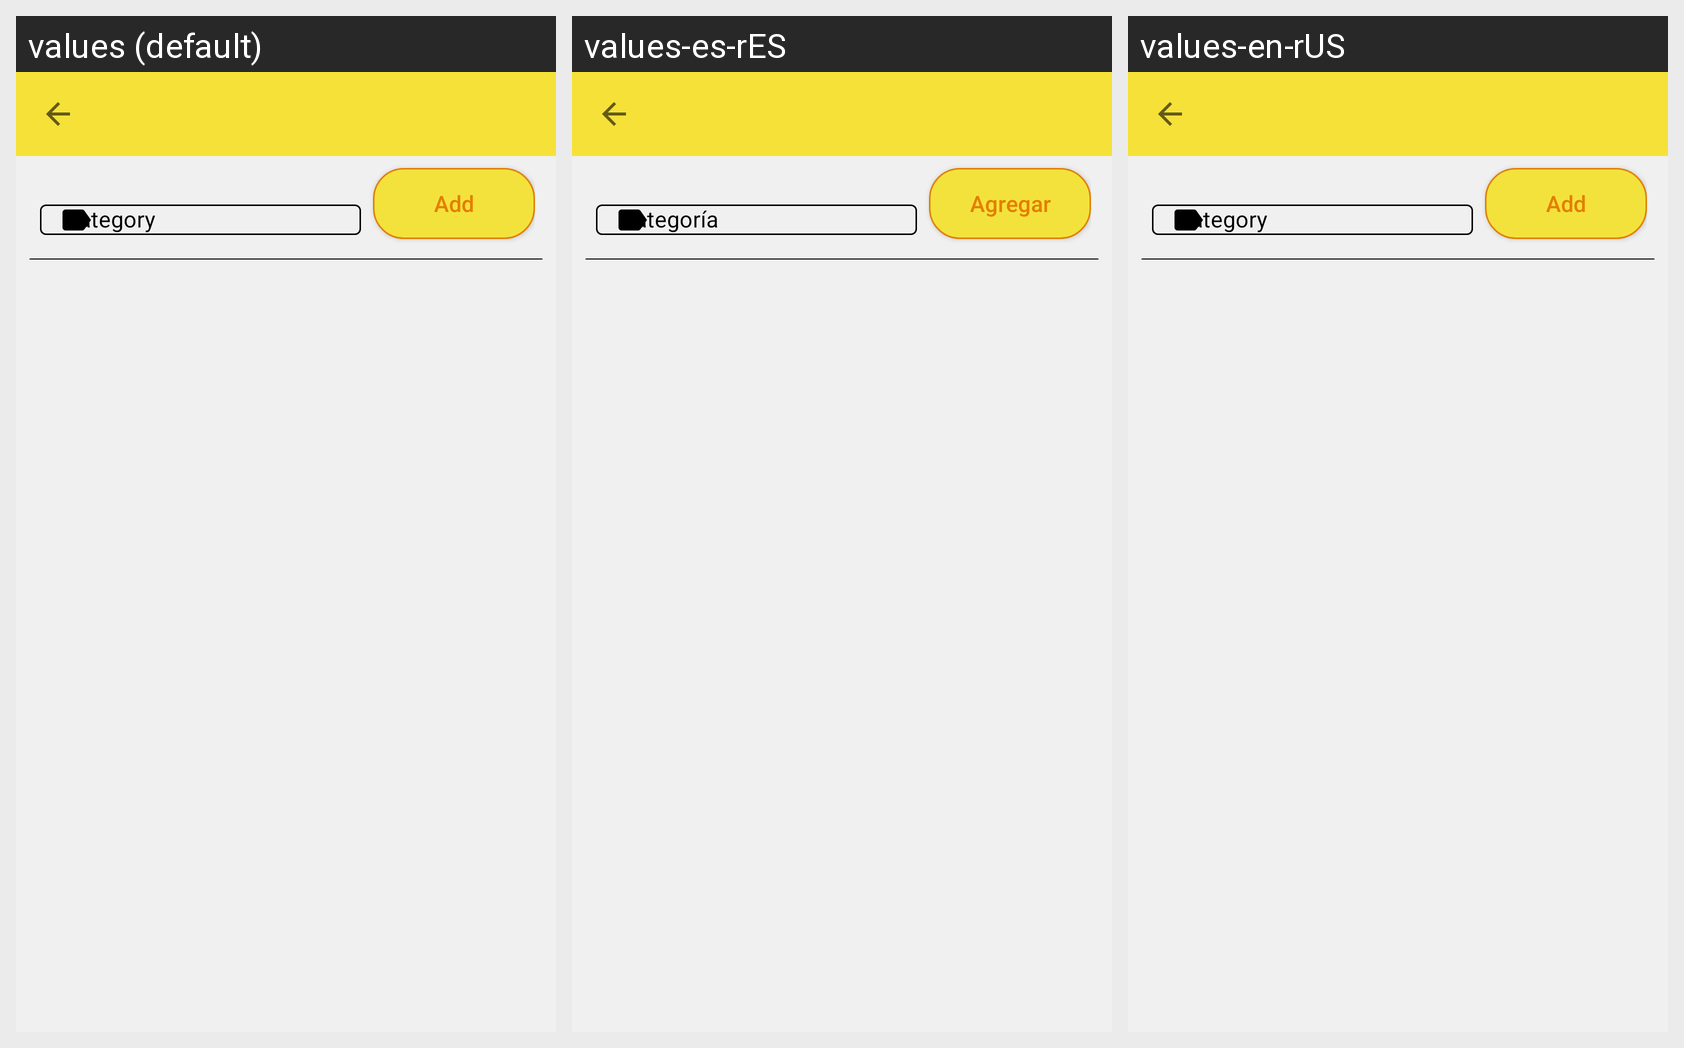

This grid shows one Android layout under several languages. Give, for every string resource on the screen, its name, the default text and each shown locale's text.
Android screen res/layout/activity_category.xml rendered under 3 locales, left to right: values (default), values-es-rES, values-en-rUS. Device: Nexus 5 (rendered at 1080×1920; each locale shown at half size, 540×960, under a caption strip naming it); theme Theme.MyList.
Strings drawn on this screen, with the default value and each locale's value (text and hints the layout hard-codes appear in the picture but are not listed):

category
  values: Category
  values-es-rES: Categoría
  values-en-rUS: Category

add
  values: Add
  values-es-rES: Agregar
  values-en-rUS: Add
